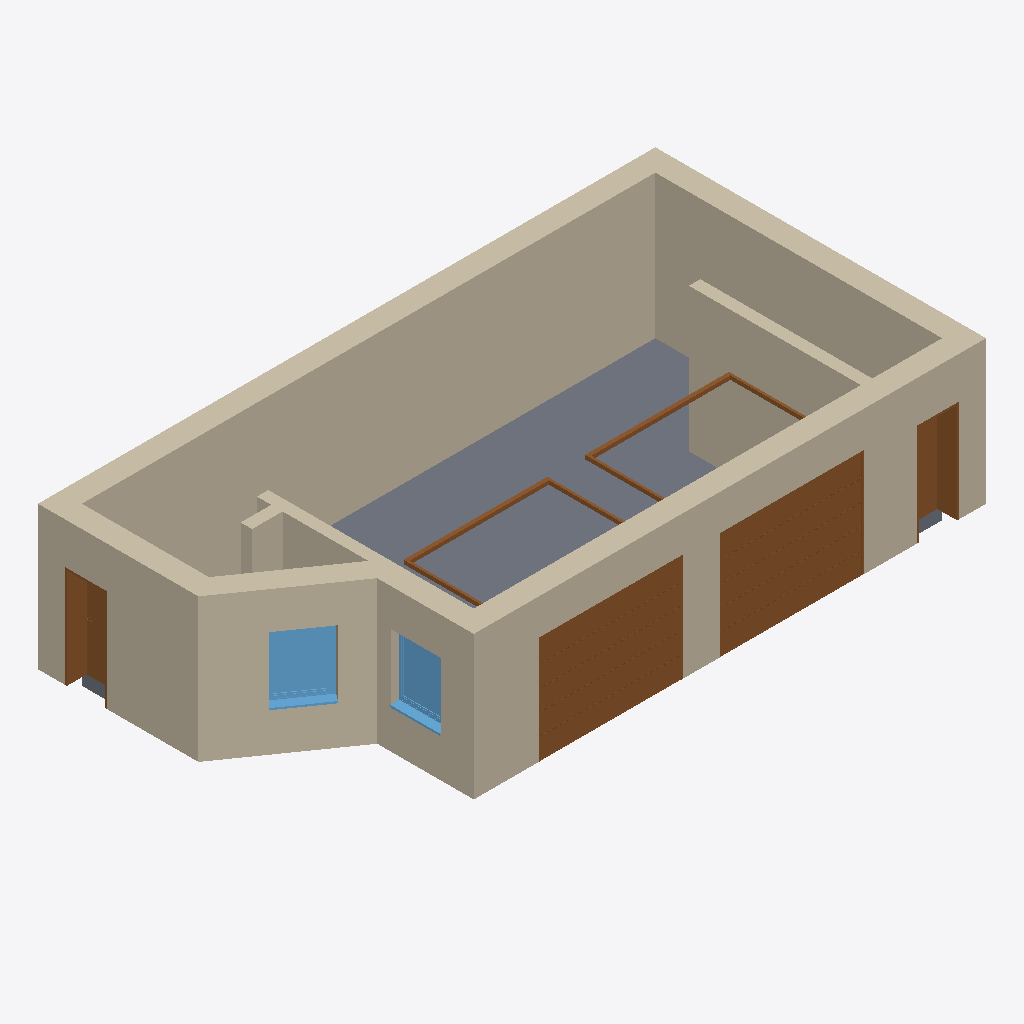
Isometric view of an IFC building model (IFC-SPF (STEP), schema IFC4, length unit metre), seen from the south-west, elements coloured by IFC class: 9 walls (beige), 4 doors (brown), 2 windows (light blue), 1 slab (grey).
Extent 12.9 m × 6.9 m × 3.3 m (x, y, z). Elements (16): 9 IfcWall, 4 IfcDoor, 2 IfcWindow, 1 IfcSlab.

HEADER;
FILE_DESCRIPTION(('ViewDefinition [ReferenceView_V1.2]','ExchangeRequirement [Architecture]'),'2;1');
FILE_NAME('2018_01','2022-05-10T08:12:20',(''),(''),'ODA IFC SDK 22.8','22.1.21.13 - Exporter 22.4.0.0 - Alternative Benutzeroberfläche 22.4.0.0','');
FILE_SCHEMA(('IFC4'));
ENDSEC;
DATA;
#94=IFCPROJECT('2aRmMLnOL5le6o8kR3yxZv',#20,'2018_01',$,$,'','Projekt  Status',(#87),#84);
#97=IFCSITE('2aRmMLnOL5le6o8kR3yxZx',#20,'Default',$,$,#96,$,$,.ELEMENT.,$,$,$,$,$);
#143=IFCWALL('1TGYFgbjfE2RneJrq9L8SI',#20,'Basiswand:Ziegel+WD hart 300+160:2474447',$,'Basiswand:Ziegel+WD hart 300+160',#138,#142,'2474447',.NOTDEFINED.);
#252=IFCWALL('1TGYFgbjfE2RneJrq9L8SA',#20,'Basiswand:Ziegel+WD hart 300+160:2474455',$,'Basiswand:Ziegel+WD hart 300+160',#247,#251,'2474455',.NOTDEFINED.);
#118=IFCSLAB('1TGYFgbjfE2RneJrq9L8Ol',#20,'Bodenplatte:STB 300:2474226',$,'Bodenplatte:STB 300',#102,#117,'2474226',.BASESLAB.);
#209=IFCWALL('1TGYFgbjfE2RneJrq9L8SE',#20,'Basiswand:Ziegel+WD hart 300+160:2474451',$,'Basiswand:Ziegel+WD hart 300+160',#204,#208,'2474451',.NOTDEFINED.);
#355=IFCWALL('1TGYFgbjfE2RneJrq9L8S2',#20,'Basiswand:Ziegel+WD hart 300+160:2474463',$,'Basiswand:Ziegel+WD hart 300+160',#350,#354,'2474463',.NOTDEFINED.);
#414=IFCWALL('1TGYFgbjfE2RneJrq9L8S_',#20,'Basiswand:Ziegel+WD hart 300+160:2474467',$,'Basiswand:Ziegel+WD hart 300+160',#409,#413,'2474467',.NOTDEFINED.);
#10920=IFCDOOR('1TGYFgbjfE2RneJrq9L8EI',#20,'TU Garage - Sektionaltor:ML - 3010 x 2250:2475343',$,'TU Garage - Sektionaltor:ML - 3010 x 2250',#11671,#10916,'2475343',2.4299999999999766,3.0100000000000127,.DOOR.,.ROLLINGUP.,$);
#10904=IFCDOOR('1TGYFgbjfE2RneJrq9L8FX',#20,'TU Garage - Sektionaltor:ML - 3010 x 2250:2475324',$,'TU Garage - Sektionaltor:ML - 3010 x 2250',#11640,#10900,'2475324',2.4299999999999766,3.0100000000000127,.DOOR.,.ROLLINGUP.,$);
#10942=IFCWALL('1TGYFgbjfE2RneJrq9L81Q',#20,'Basiswand:Ziegel 240:2475655',$,'Basiswand:Ziegel 240',#10930,#10941,'2475655',.NOTDEFINED.);
#295=IFCWALL('1TGYFgbjfE2RneJrq9L8S6',#20,'Basiswand:Ziegel+WD hart 300+160:2474459',$,'Basiswand:Ziegel+WD hart 300+160',#290,#294,'2474459',.NOTDEFINED.);
#761=IFCWINDOW('1TGYFgbjfE2RneJrq9L8Jf',#20,'FE 1 tlg - DrehKipp:1100 x 1400:2474548',$,'FE 1 tlg - DrehKipp:1100 x 1400',#11756,#756,'2474548',2.2500000000000044,1.1000000000000014,.WINDOW.,.NOTDEFINED.,$);
#1335=IFCDOOR('1TGYFgbjfE2RneJrq9L8JY',#20,'TU DF 1 - Rahmenstock flächenbündig:ML - 885 x 2135:2474559',$,'TU DF 1 - Rahmenstock flächenbündig:ML - 885 x 2135',#11776,#1331,'2474559',2.3149999999999964,0.8850000000000002,.DOOR.,.SINGLE_SWING_RIGHT.,$);
#11569=IFCDOOR('1TGYFgbjfE2RneJrq9L85w',#20,'TU DF 1 - Rahmenstock Notausgang und Fluchttuere:EN 179 - DL - 800 x 2000 - EI 30:2475943',$,'TU DF 1 - Rahmenstock Notausgang und Fluchttuere:EN 179 - DL - 800 x 2000 - EI 30',#11692,#11565,'2475943',2.3149999999999964,0.8899999999999991,.DOOR.,.SINGLE_SWING_RIGHT.,$);
#1360=IFCWALL('1TGYFgbjfE2RneJrq9L8ME',#20,'Basiswand:Ziegel 240:2474835',$,'Basiswand:Ziegel 240',#1348,#1359,'2474835',.NOTDEFINED.);
#742=IFCWINDOW('1TGYFgbjfE2RneJrq9L8J3',#20,'FE 1 tlg - DrehKipp:1100 x 1400:2474526',$,'FE 1 tlg - DrehKipp:1100 x 1400',#11723,#738,'2474526',2.2500000000000044,1.1000000000000014,.WINDOW.,.NOTDEFINED.,$);
#1396=IFCWALL('1TGYFgbjfE2RneJrq9L8Kn',#20,'Basiswand:Ziegel 240:2474988',$,'Basiswand:Ziegel 240',#1384,#1395,'2474988',.NOTDEFINED.);
ENDSEC;